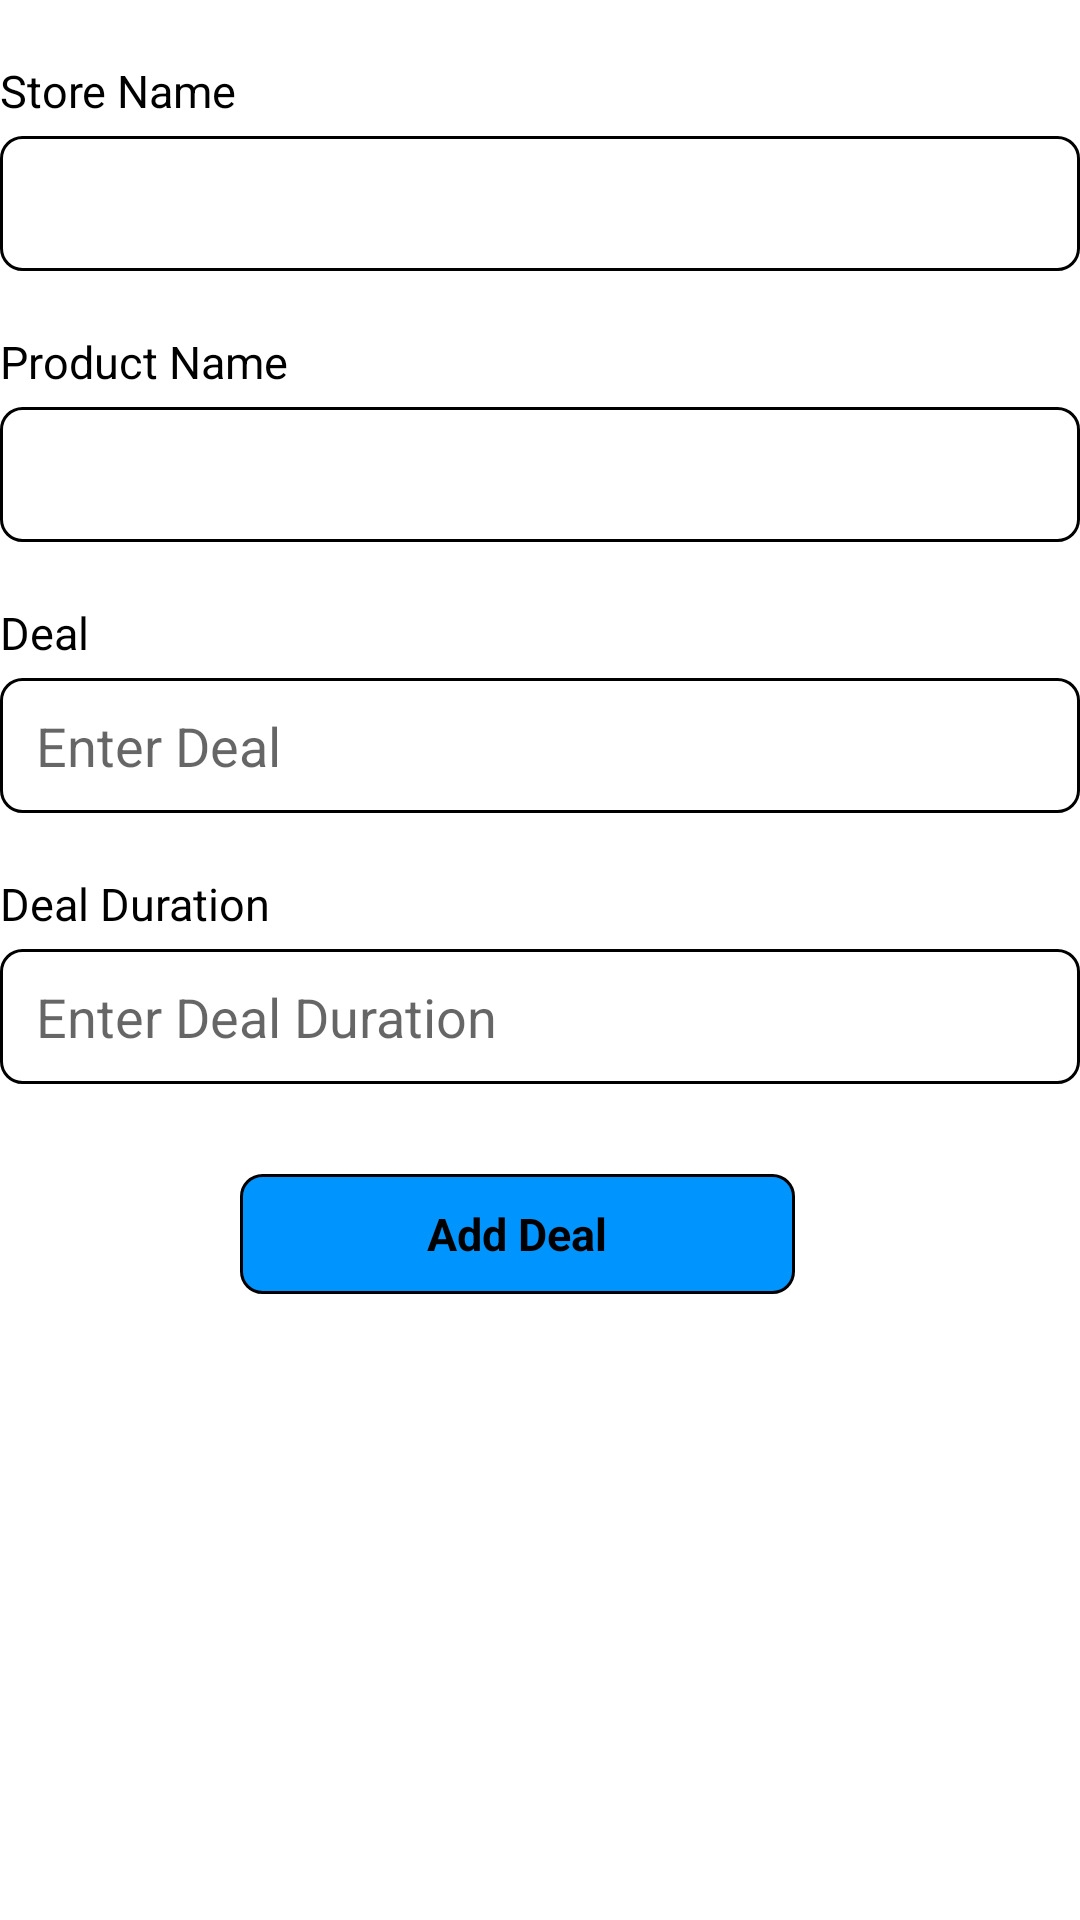

Reconstruct the res/layout file that produces this screen, plus the resources it refers to.
<!-- AndroidManifest.xml: application theme Theme.Smart_Shopper -->
<!-- res/layout/fragment_deals.xml -->
<?xml version="1.0" encoding="utf-8"?>
<LinearLayout xmlns:android="http://schemas.android.com/apk/res/android"
    xmlns:tools="http://schemas.android.com/tools"
    android:layout_width="match_parent"
    android:layout_height="match_parent"
    android:layout_marginHorizontal="15dp"
    android:layout_marginTop="23dp"
    android:orientation="vertical"
    tools:context=".ui.fragment.DealsFragment">

    <TextView
        android:layout_width="wrap_content"
        android:layout_height="wrap_content"
        android:layout_marginTop="20dp"
        android:text="Store Name"
        android:textColor="@color/black"
        android:textSize="15sp" />

    <EditText
        android:id="@+id/storeNameTv"
        android:layout_width="match_parent"
        android:layout_height="45dp"
        android:layout_marginTop="5dp"
        android:background="@drawable/rouned_stroke"
        android:hint="Enter Store Name"
        android:inputType="textAutoComplete"
        android:paddingStart="12dp"
        android:visibility="gone" />

    <Spinner
        android:id="@+id/spinner"
        android:layout_width="match_parent"
        android:layout_height="45dp"
        android:layout_marginTop="5dp"
        android:background="@drawable/rouned_stroke" />

    <TextView
        android:layout_width="wrap_content"
        android:layout_height="wrap_content"
        android:layout_marginTop="20dp"
        android:text="Product Name"
        android:textColor="@color/black"
        android:textSize="15sp" />

    <EditText
        android:id="@+id/productNameTv"
        android:layout_width="match_parent"
        android:layout_height="45dp"
        android:layout_marginTop="5dp"
        android:background="@drawable/rouned_stroke"
        android:hint="Enter Product Name"
        android:inputType="textAutoComplete"
        android:paddingStart="12dp"
        android:visibility="gone" />

    <Spinner
        android:id="@+id/spinner1"
        android:layout_width="match_parent"
        android:layout_height="45dp"
        android:layout_marginTop="5dp"
        android:background="@drawable/rouned_stroke" />

    <TextView
        android:layout_width="wrap_content"
        android:layout_height="wrap_content"
        android:layout_marginTop="20dp"
        android:text="Deal"
        android:textColor="@color/black"
        android:textSize="15sp" />

    <EditText
        android:id="@+id/dealTv"
        android:layout_width="match_parent"
        android:layout_height="45dp"
        android:layout_marginTop="5dp"
        android:textColor="@color/black"
        android:background="@drawable/rouned_stroke"
        android:enabled="false"
        android:hint="Enter Deal"
        android:inputType="text"
        android:paddingStart="12dp" />

    <TextView
        android:layout_width="wrap_content"
        android:layout_height="wrap_content"
        android:layout_marginTop="20dp"
        android:text="Deal Duration"
        android:textColor="@color/black"
        android:textSize="15sp" />

    <EditText
        android:id="@+id/durationTv"
        android:layout_width="match_parent"
        android:layout_height="45dp"
        android:layout_marginTop="5dp"
        android:background="@drawable/rouned_stroke"
        android:enabled="false"
        android:textColor="@color/black"
        android:hint="Enter Deal Duration"
        android:inputType="text"
        android:paddingStart="12dp" />

    <LinearLayout
        android:layout_width="200dp"
        android:layout_height="40dp"
        android:layout_gravity="center_horizontal"
        android:layout_marginTop="30dp"
        android:orientation="horizontal">

        <TextView
            android:id="@+id/addGroceryBtn"
            android:layout_width="0dp"
            android:layout_height="match_parent"
            android:layout_gravity="end"
            android:layout_marginEnd="15dp"
            android:layout_weight="1"
            android:background="@drawable/rouned_button"
            android:gravity="center"
            android:text="Add Deal"
            android:textColor="@color/black"
            android:textSize="15sp"
            android:textStyle="bold" />
    </LinearLayout>
</LinearLayout>
<!-- resources referenced by this layout -->
<resources>
  <color name="black">#FF000000</color>
  <!-- drawable rouned_button (drawable) -->
  <?xml version="1.0" encoding="utf-8"?>
  <shape xmlns:android="http://schemas.android.com/apk/res/android">
      <stroke
          android:width="1dp"
          android:color="@color/black" />
      <corners android:radius="7dp" />
      <solid android:color="@color/theme_color"/>
  </shape>
  <!-- drawable rouned_stroke (drawable) -->
  <?xml version="1.0" encoding="utf-8"?>
  <shape xmlns:android="http://schemas.android.com/apk/res/android">
      <stroke
          android:width="1dp"
          android:color="@color/black" />
      <corners android:radius="7dp" />
  </shape>
  <style name="Theme.Smart_Shopper" parent="Theme.MaterialComponents.DayNight.NoActionBar">
          
          <item name="colorPrimary">@color/theme_color</item>
          <item name="colorPrimaryVariant">@color/purple_700</item>
          <item name="colorOnPrimary">@color/white</item>
          
          <item name="colorSecondary">@color/theme_color</item>
          <item name="colorSecondaryVariant">@color/theme_color</item>
          <item name="colorOnSecondary">@color/black</item>
          
          <item name="android:statusBarColor" tools:targetApi="l">@color/theme_color</item>
          
      </style>
  <color name="theme_color">#0094FF</color>
  <color name="purple_700">#FF3700B3</color>
  <color name="white">#FFFFFFFF</color>
</resources>
